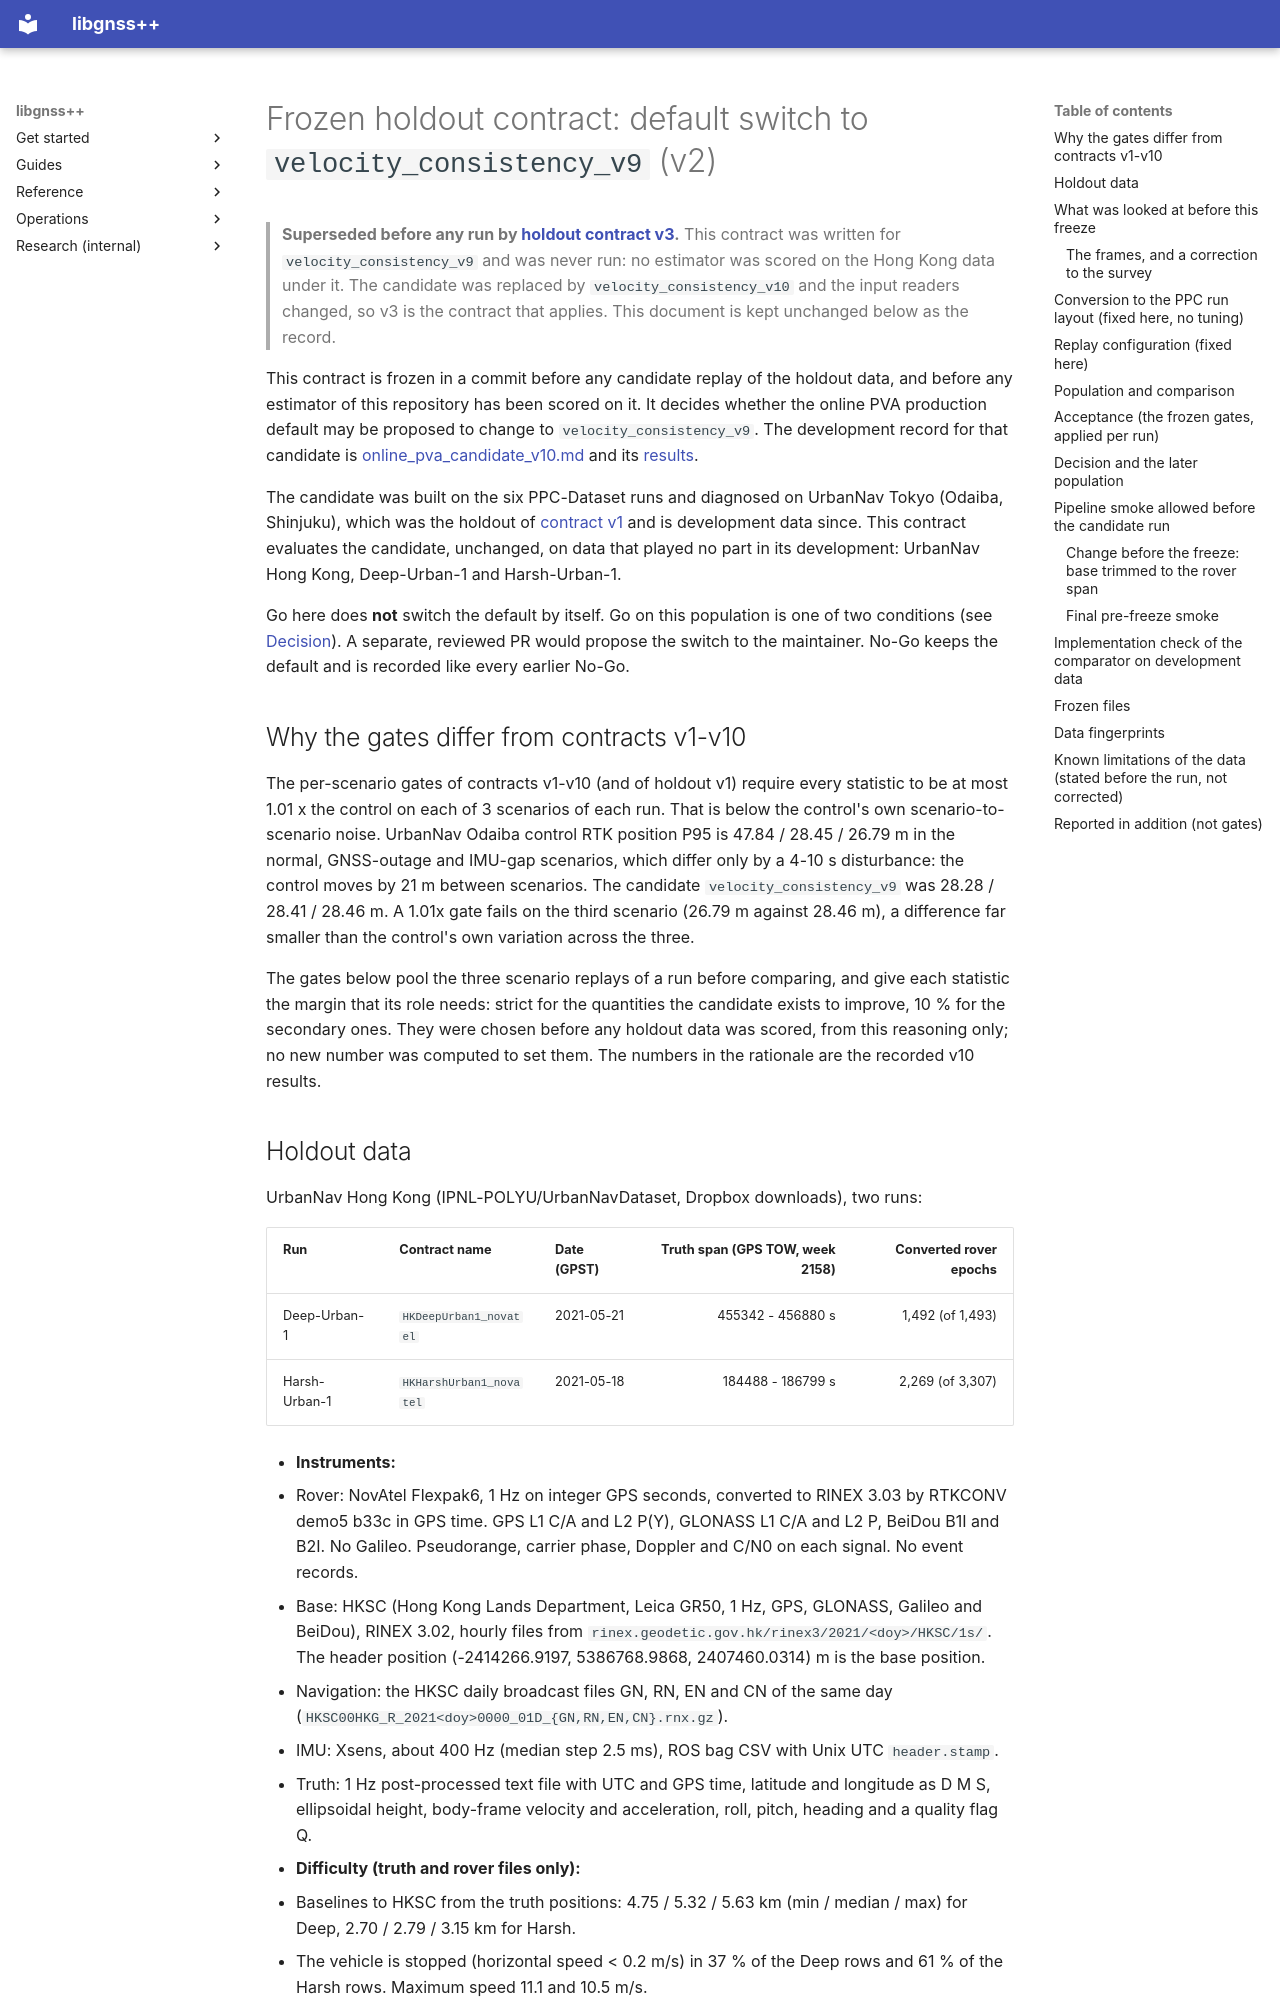

repository: rsasaki0109/gnssplusplus-library · page: online_pva_default_switch_holdout_v2/index.html · generator: mkdocs

# Frozen holdout contract: default switch to `velocity_consistency_v9` (v2)

> **Superseded before any run by [holdout contract v3](online_pva_default_switch_holdout_v3.md).**
> This contract was written for `velocity_consistency_v9` and was never run: no
> estimator was scored on the Hong Kong data under it. The candidate was replaced
> by `velocity_consistency_v10` and the input readers changed, so v3 is the
> contract that applies. This document is kept unchanged below as the record.

This contract is frozen in a commit before any candidate replay of the holdout
data, and before any estimator of this repository has been scored on it. It
decides whether the online PVA production default may be proposed to change to
`velocity_consistency_v9`. The development record for that candidate is
[online_pva_candidate_v10.md](online_pva_candidate_v10.md) and its
[results](online_pva_candidate_v10_results.md).

The candidate was built on the six PPC-Dataset runs and diagnosed on UrbanNav
Tokyo (Odaiba, Shinjuku), which was the holdout of
[contract v1](online_pva_default_switch_holdout_v1.md) and is development data
since. This contract evaluates the candidate, unchanged, on data that played no
part in its development: UrbanNav Hong Kong, Deep-Urban-1 and Harsh-Urban-1.

Go here does **not** switch the default by itself. Go on this population is
one of two conditions (see [Decision](#decision-and-the-later-population)). A
separate, reviewed PR would propose the switch to the maintainer. No-Go keeps
the default and is recorded like every earlier No-Go.

## Why the gates differ from contracts v1-v10

The per-scenario gates of contracts v1-v10 (and of holdout v1) require every
statistic to be at most 1.01 x the control on each of 3 scenarios of each run.
That is below the control's own scenario-to-scenario noise. UrbanNav Odaiba
control RTK position P95 is 47.84 / 28.45 / 26.79 m in the normal, GNSS-outage
and IMU-gap scenarios, which differ only by a 4-10 s disturbance: the control
moves by 21 m between scenarios. The candidate `velocity_consistency_v9` was
28.28 / 28.41 / 28.46 m. A 1.01x gate fails on the third scenario (26.79 m
against 28.46 m), a difference far smaller than the control's own variation
across the three.

The gates below pool the three scenario replays of a run before comparing, and
give each statistic the margin that its role needs: strict for the quantities
the candidate exists to improve, 10 % for the secondary ones. They were chosen
before any holdout data was scored, from this reasoning only; no new number was
computed to set them. The numbers in the rationale are the recorded v10 results.
